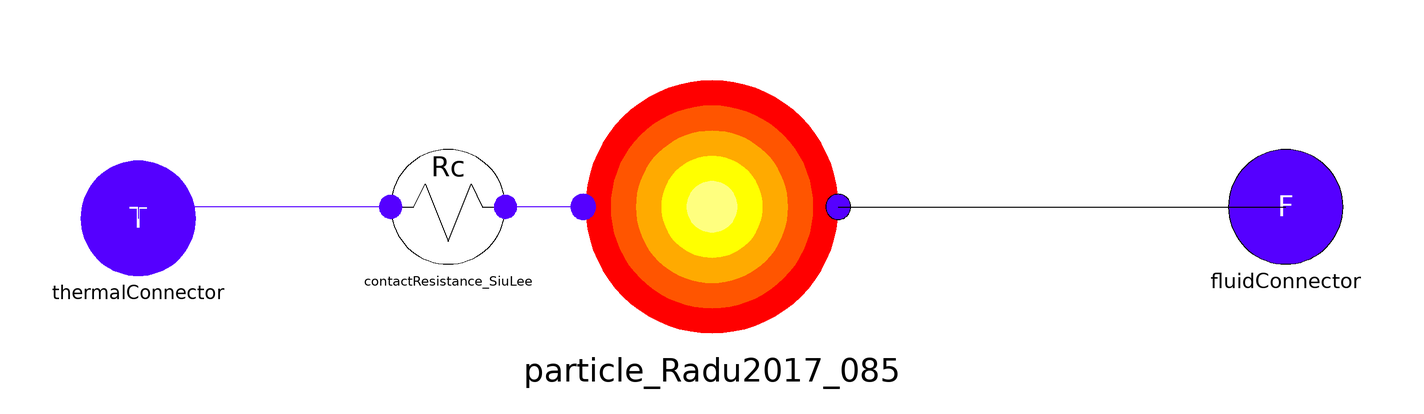

The component connection diagram of the Modelica model below, drawn from its own Placement and Line annotations.

model SteadyStateSilicaBead
// ---------------------------------------------------------------------------------------------//
  //  Description: particle                                                                       //
  //  Authors:     Piccoli, E.                                                                    //
  //  Version:     1.0.1                                                                          //
  //  Date:        26-10-2022                                                                     //
  //  structure:   instantiates material, contact resistance, and thermal and fluid connectors    //
  // ---------------------------------------------------------------------------------------------//
 
  parameter Integer Lagrange_Euler_mode;                                          //(1) lagrange mode (particle tracking) (2) euler mode(field)
  parameter Real contact_ratio=0.1;                                               //thermal contact parameter r_contact/r_bead
  
  Temperature Ti;                                                                 //initial temperature
  Loading Wi;                                                                     //initial adsorbent loading
  
  MOSES.Materials.Adsorbents.Geometries.SilicaBead_ACTS particle_Radu2017_085(Lagrange_Euler_mode=Lagrange_Euler_mode) annotation(
    Placement(visible = true, transformation(origin = {0, 0}, extent = {{-22, -22}, {22, 22}}, rotation = 0)));
  MOSES.HeatTransfer.ContactResistance_SiuLee_SteadyState contactResistance_SiuLee annotation(
    Placement(visible = true, transformation(origin = {-46, 0}, extent = {{-10, -10}, {10, 10}}, rotation = 0)));
  MOSES.Components.Connectors.ThermalConnector thermalConnector annotation(
    Placement(visible = true, transformation(origin = {-100, -2}, extent = {{-10, -10}, {10, 10}}, rotation = 0), iconTransformation(origin = {-100, 0}, extent = {{-10, -10}, {10, 10}}, rotation = 0)));
  MOSES.Components.Connectors.FluidConnector fluidConnector annotation(
    Placement(visible = true, transformation(origin = {100, 0}, extent = {{-10, -10}, {10, 10}}, rotation = 0), iconTransformation(origin = {100, -2}, extent = {{-10, -10}, {10, 10}}, rotation = 0)));

equation

  //coupling between thermal contact resistance and material properties
  contactResistance_SiuLee.k = particle_Radu2017_085.sorbent.k;
  contactResistance_SiuLee.rp=particle_Radu2017_085.sorbent.r;
  contactResistance_SiuLee.rho=particle_Radu2017_085.sorbent.rho_tot;
  contactResistance_SiuLee.cp=particle_Radu2017_085.sorbent.Cptot;
  contactResistance_SiuLee.gamma=contact_ratio;
  
  particle_Radu2017_085.Ti=Ti;
  particle_Radu2017_085.Wi=Wi;
  connect(particle_Radu2017_085.thermalConnector, contactResistance_SiuLee.thermalConnector1) annotation(
    Line(points = {{-22.44, 0}, {-36.44, 0}}, color = {85, 0, 255}));
  connect(particle_Radu2017_085.fluidConnector, fluidConnector) annotation(
    Line(points = {{22, 0}, {100, 0}}));
  connect(contactResistance_SiuLee.thermalConnector, thermalConnector) annotation(
    Line(points = {{-56, -1.77636e-16}, {-100, -1.77636e-16}, {-100, -2}}, color = {85, 0, 255}));

annotation(
    Icon(graphics = {Ellipse(fillColor = {255, 255, 127}, fillPattern = FillPattern.Solid, extent = {{-100, 100}, {100, -100}}, endAngle = 360), Text(origin = {0, 1}, extent = {{-72, 33}, {72, -33}}, textString = "1 Particle")}));

end SteadyStateSilicaBead;